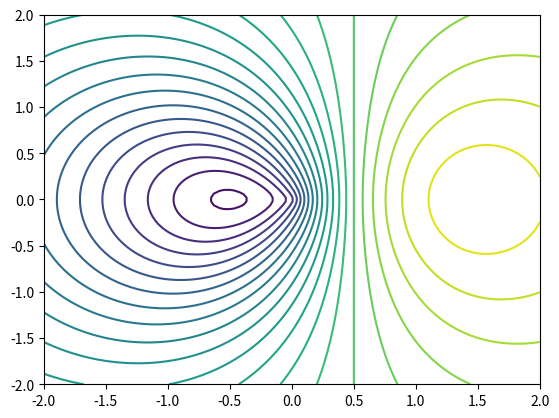

This chart was generated by the following Python code:
import numpy as np
import matplotlib.pyplot as plt

x_ax = np.linspace(-2., 2., 100)
y_ax = np.linspace(-2., 2., 100)

x, y = np.meshgrid(x_ax, y_ax)
z = (x - 0.5)*np.exp(-np.sqrt(x**2 + y**2))

plt.contour(x, y, z, 25)
plt.show()
